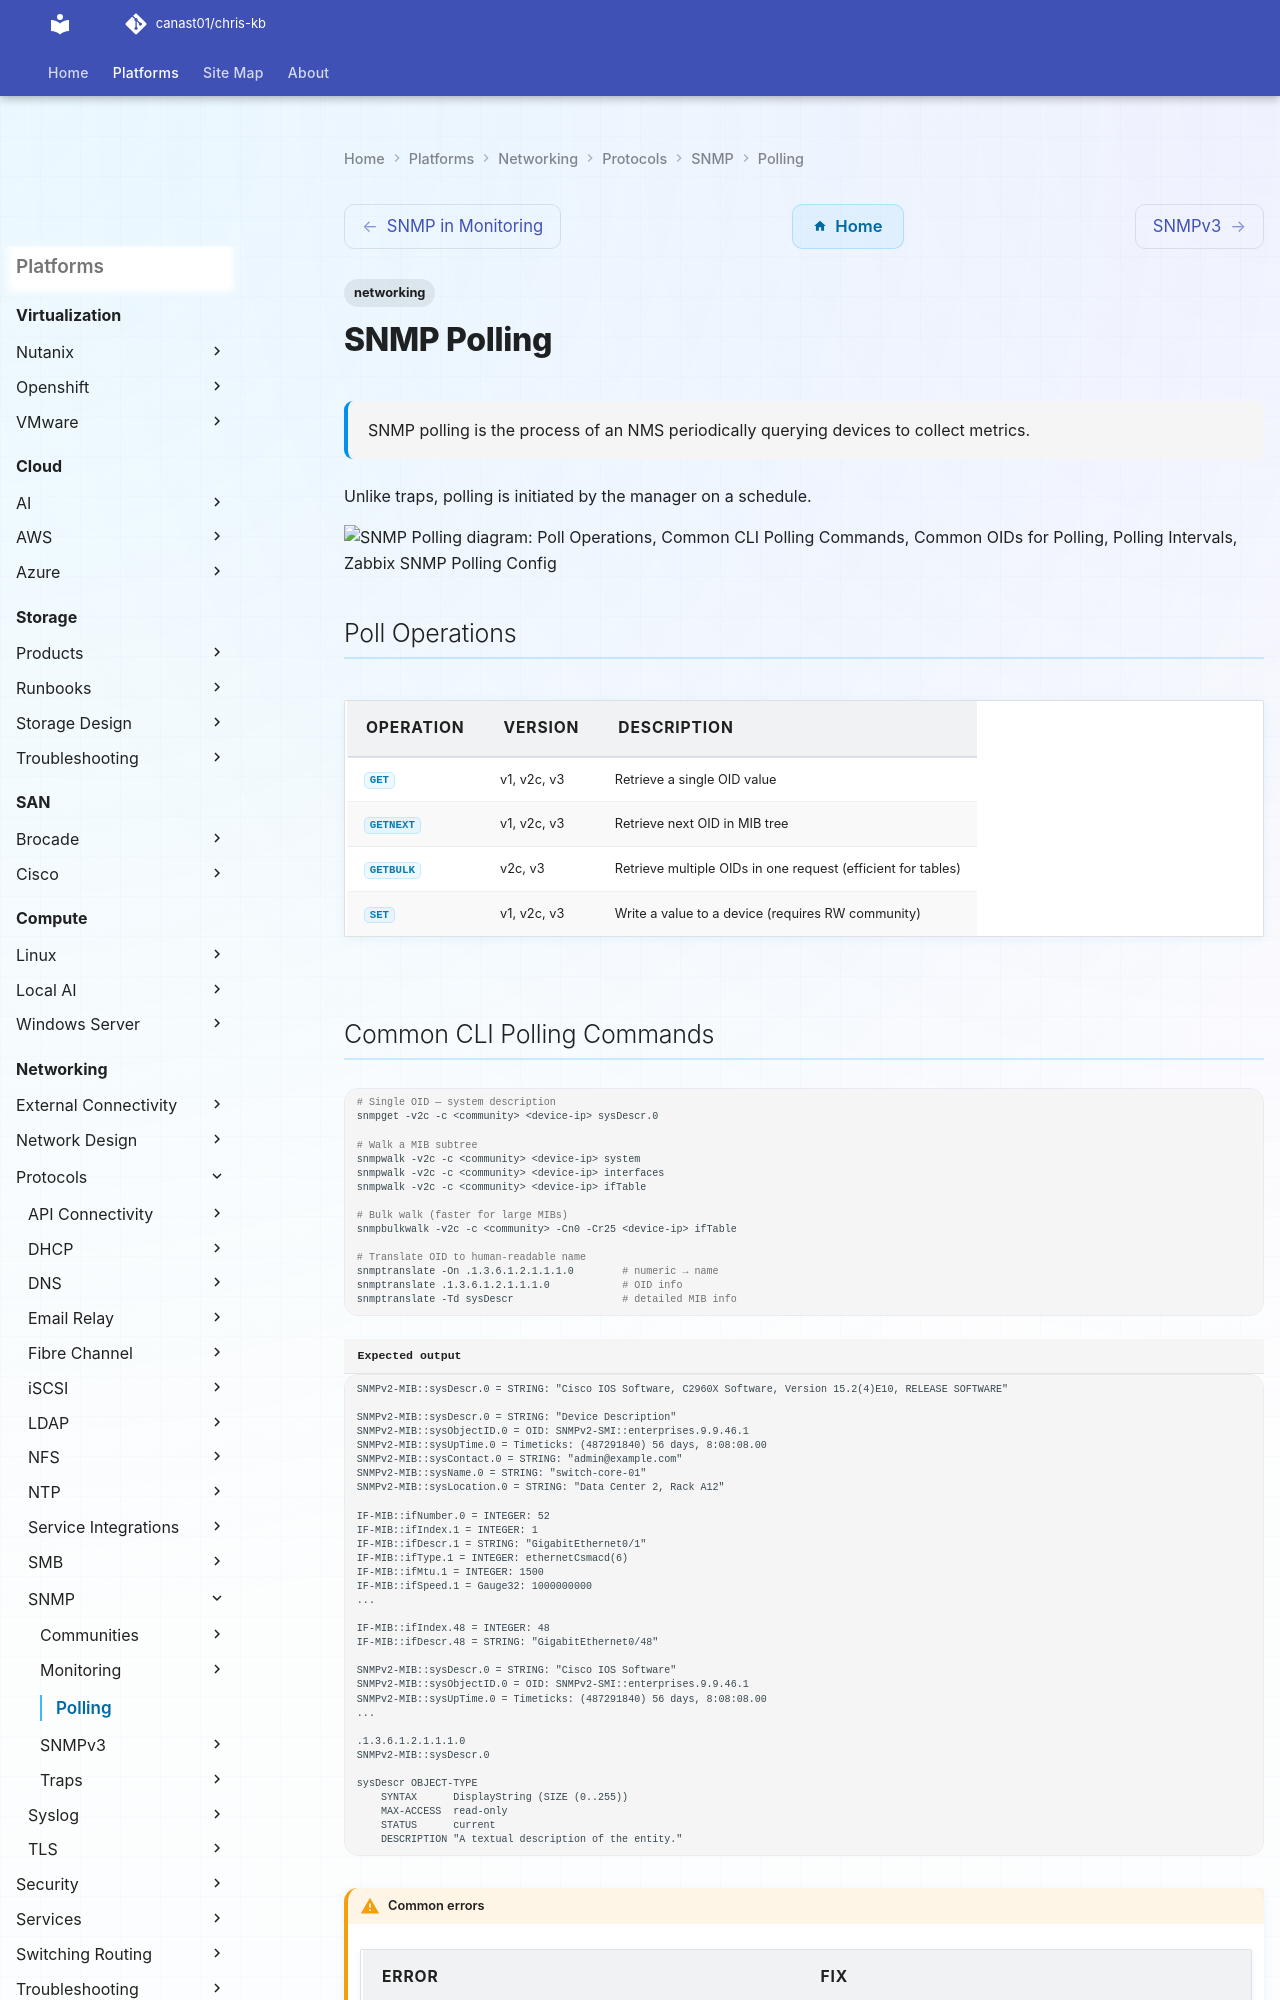

repository: canast01/chris-kb · page: networking/protocols/snmp/polling/index.html · generator: mkdocs

---
tags:
  - networking
description: "SNMP polling is the process of an NMS periodically querying devices to collect metrics."
---
# SNMP Polling

<div class="kb-summary">
SNMP polling is the process of an NMS periodically querying devices to collect metrics.
</div>

Unlike traps, polling is initiated by the manager on a schedule.

```d2
direction: down

poll_operations: "Poll Operations" {shape: rectangle}
common_cli_polling_commands: "Common CLI Polling Commands" {shape: rectangle}
common_oids_for_polling: "Common OIDs for Polling" {shape: rectangle}
polling_intervals: "Polling Intervals" {shape: rectangle}
zabbix_snmp_polling_config: "Zabbix SNMP Polling Config" {shape: rectangle}
prometheus_snmp_exporter: "Prometheus + SNMP Exporter" {shape: rectangle}

poll_operations -> common_cli_polling_commands: uses
common_cli_polling_commands -> common_oids_for_polling: uses
common_oids_for_polling -> polling_intervals: uses
polling_intervals -> zabbix_snmp_polling_config: uses
zabbix_snmp_polling_config -> prometheus_snmp_exporter: uses
```

## Poll Operations

| Operation | Version | Description |
|---|---|---|
| `GET` | v1, v2c, v3 | Retrieve a single OID value |
| `GETNEXT` | v1, v2c, v3 | Retrieve next OID in MIB tree |
| `GETBULK` | v2c, v3 | Retrieve multiple OIDs in one request (efficient for tables) |
| `SET` | v1, v2c, v3 | Write a value to a device (requires RW community) |
